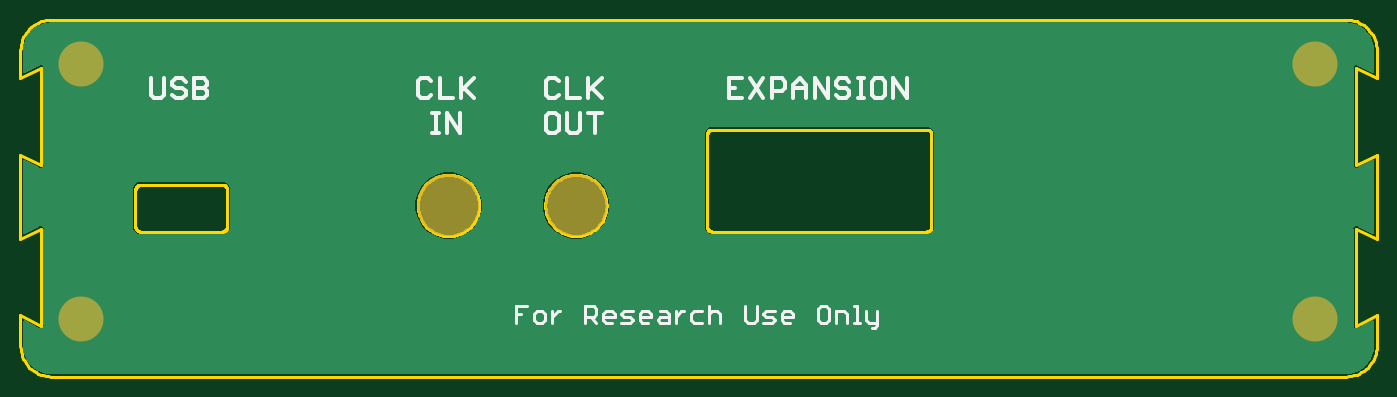
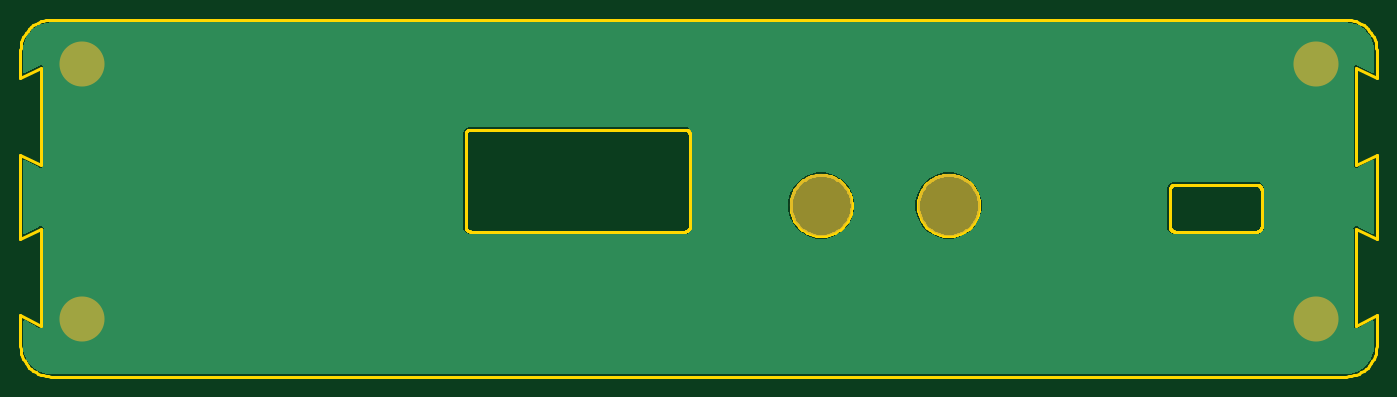
Circuit board: 6 layer files. Board 133.0 x 35.0 mm.
- bottom_copper: copper_bottom.gbr (18419 bytes)
- top_copper: copper_top.gbr (18416 bytes)
- outline: profile.gbr (9625 bytes)
- top_silk: silkscreen_top.gbr (5864 bytes)
- bottom_mask: soldermask_bottom.gbr (307 bytes)
- top_mask: soldermask_top.gbr (304 bytes)

=== bottom_copper: copper_bottom.gbr (18419 bytes, source omitted) ===
=== top_copper: copper_top.gbr (18416 bytes, source omitted) ===
=== outline: profile.gbr (9625 bytes, source omitted) ===
=== top_silk: silkscreen_top.gbr ===
G04 EAGLE Gerber RS-274X export*
G75*
%MOMM*%
%FSLAX34Y34*%
%LPD*%
%INSilkscreen Top*%
%IPPOS*%
%AMOC8*
5,1,8,0,0,1.08239X$1,22.5*%
G01*
%ADD10C,0.355600*%
%ADD11C,0.279400*%


D10*
X128014Y292539D02*
X128014Y276438D01*
X131234Y273218D01*
X137674Y273218D01*
X140895Y276438D01*
X140895Y292539D01*
X158724Y292539D02*
X161944Y289318D01*
X158724Y292539D02*
X152283Y292539D01*
X149063Y289318D01*
X149063Y286098D01*
X152283Y282878D01*
X158724Y282878D01*
X161944Y279658D01*
X161944Y276438D01*
X158724Y273218D01*
X152283Y273218D01*
X149063Y276438D01*
X170113Y273218D02*
X170113Y292539D01*
X179773Y292539D01*
X182993Y289318D01*
X182993Y286098D01*
X179773Y282878D01*
X182993Y279658D01*
X182993Y276438D01*
X179773Y273218D01*
X170113Y273218D01*
X170113Y282878D02*
X179773Y282878D01*
X694745Y292539D02*
X707625Y292539D01*
X694745Y292539D02*
X694745Y273218D01*
X707625Y273218D01*
X701185Y282878D02*
X694745Y282878D01*
X715794Y292539D02*
X728674Y273218D01*
X715794Y273218D02*
X728674Y292539D01*
X736843Y292539D02*
X736843Y273218D01*
X736843Y292539D02*
X746503Y292539D01*
X749724Y289318D01*
X749724Y282878D01*
X746503Y279658D01*
X736843Y279658D01*
X757892Y273218D02*
X757892Y286098D01*
X764333Y292539D01*
X770773Y286098D01*
X770773Y273218D01*
X770773Y282878D02*
X757892Y282878D01*
X778942Y273218D02*
X778942Y292539D01*
X791822Y273218D01*
X791822Y292539D01*
X809651Y292539D02*
X812871Y289318D01*
X809651Y292539D02*
X803211Y292539D01*
X799991Y289318D01*
X799991Y286098D01*
X803211Y282878D01*
X809651Y282878D01*
X812871Y279658D01*
X812871Y276438D01*
X809651Y273218D01*
X803211Y273218D01*
X799991Y276438D01*
X821040Y273218D02*
X827480Y273218D01*
X824260Y273218D02*
X824260Y292539D01*
X821040Y292539D02*
X827480Y292539D01*
X838293Y292539D02*
X844733Y292539D01*
X838293Y292539D02*
X835073Y289318D01*
X835073Y276438D01*
X838293Y273218D01*
X844733Y273218D01*
X847953Y276438D01*
X847953Y289318D01*
X844733Y292539D01*
X856122Y292539D02*
X856122Y273218D01*
X869002Y273218D02*
X856122Y292539D01*
X869002Y292539D02*
X869002Y273218D01*
X402799Y289408D02*
X399578Y292629D01*
X393138Y292629D01*
X389918Y289408D01*
X389918Y276528D01*
X393138Y273308D01*
X399578Y273308D01*
X402799Y276528D01*
X410967Y273308D02*
X410967Y292629D01*
X410967Y273308D02*
X423848Y273308D01*
X432017Y273308D02*
X432017Y292629D01*
X444897Y292629D02*
X432017Y279748D01*
X435237Y282968D02*
X444897Y273308D01*
X410391Y239018D02*
X403951Y239018D01*
X407171Y239018D02*
X407171Y258339D01*
X403951Y258339D02*
X410391Y258339D01*
X417984Y258339D02*
X417984Y239018D01*
X430864Y239018D02*
X417984Y258339D01*
X430864Y258339D02*
X430864Y239018D01*
X524578Y292629D02*
X527799Y289408D01*
X524578Y292629D02*
X518138Y292629D01*
X514918Y289408D01*
X514918Y276528D01*
X518138Y273308D01*
X524578Y273308D01*
X527799Y276528D01*
X535967Y273308D02*
X535967Y292629D01*
X535967Y273308D02*
X548848Y273308D01*
X557017Y273308D02*
X557017Y292629D01*
X569897Y292629D02*
X557017Y279748D01*
X560237Y282968D02*
X569897Y273308D01*
X524578Y258339D02*
X518138Y258339D01*
X514918Y255118D01*
X514918Y242238D01*
X518138Y239018D01*
X524578Y239018D01*
X527799Y242238D01*
X527799Y255118D01*
X524578Y258339D01*
X535967Y258339D02*
X535967Y242238D01*
X539187Y239018D01*
X545628Y239018D01*
X548848Y242238D01*
X548848Y258339D01*
X563457Y258339D02*
X563457Y239018D01*
X557017Y258339D02*
X569897Y258339D01*
D11*
X485686Y69361D02*
X485686Y52837D01*
X485686Y69361D02*
X496702Y69361D01*
X491194Y61099D02*
X485686Y61099D01*
X506215Y52837D02*
X511723Y52837D01*
X514477Y55591D01*
X514477Y61099D01*
X511723Y63853D01*
X506215Y63853D01*
X503461Y61099D01*
X503461Y55591D01*
X506215Y52837D01*
X521236Y52837D02*
X521236Y63853D01*
X521236Y58345D02*
X526744Y63853D01*
X529498Y63853D01*
X553823Y69361D02*
X553823Y52837D01*
X553823Y69361D02*
X562085Y69361D01*
X564839Y66607D01*
X564839Y61099D01*
X562085Y58345D01*
X553823Y58345D01*
X559331Y58345D02*
X564839Y52837D01*
X574352Y52837D02*
X579860Y52837D01*
X574352Y52837D02*
X571598Y55591D01*
X571598Y61099D01*
X574352Y63853D01*
X579860Y63853D01*
X582614Y61099D01*
X582614Y58345D01*
X571598Y58345D01*
X589372Y52837D02*
X597634Y52837D01*
X600388Y55591D01*
X597634Y58345D01*
X592126Y58345D01*
X589372Y61099D01*
X592126Y63853D01*
X600388Y63853D01*
X609901Y52837D02*
X615409Y52837D01*
X609901Y52837D02*
X607147Y55591D01*
X607147Y61099D01*
X609901Y63853D01*
X615409Y63853D01*
X618163Y61099D01*
X618163Y58345D01*
X607147Y58345D01*
X627676Y63853D02*
X633184Y63853D01*
X635938Y61099D01*
X635938Y52837D01*
X627676Y52837D01*
X624922Y55591D01*
X627676Y58345D01*
X635938Y58345D01*
X642697Y52837D02*
X642697Y63853D01*
X642697Y58345D02*
X648205Y63853D01*
X650959Y63853D01*
X660263Y63853D02*
X668525Y63853D01*
X660263Y63853D02*
X657509Y61099D01*
X657509Y55591D01*
X660263Y52837D01*
X668525Y52837D01*
X675284Y52837D02*
X675284Y69361D01*
X678038Y63853D02*
X675284Y61099D01*
X678038Y63853D02*
X683546Y63853D01*
X686300Y61099D01*
X686300Y52837D01*
X710834Y55591D02*
X710834Y69361D01*
X710834Y55591D02*
X713588Y52837D01*
X719096Y52837D01*
X721850Y55591D01*
X721850Y69361D01*
X728609Y52837D02*
X736871Y52837D01*
X739625Y55591D01*
X736871Y58345D01*
X731363Y58345D01*
X728609Y61099D01*
X731363Y63853D01*
X739625Y63853D01*
X749138Y52837D02*
X754646Y52837D01*
X749138Y52837D02*
X746384Y55591D01*
X746384Y61099D01*
X749138Y63853D01*
X754646Y63853D01*
X757400Y61099D01*
X757400Y58345D01*
X746384Y58345D01*
X784687Y69361D02*
X790195Y69361D01*
X784687Y69361D02*
X781933Y66607D01*
X781933Y55591D01*
X784687Y52837D01*
X790195Y52837D01*
X792949Y55591D01*
X792949Y66607D01*
X790195Y69361D01*
X799708Y63853D02*
X799708Y52837D01*
X799708Y63853D02*
X807970Y63853D01*
X810724Y61099D01*
X810724Y52837D01*
X817483Y69361D02*
X820237Y69361D01*
X820237Y52837D01*
X817483Y52837D02*
X822991Y52837D01*
X829333Y55591D02*
X829333Y63853D01*
X829333Y55591D02*
X832087Y52837D01*
X840349Y52837D01*
X840349Y50083D02*
X840349Y63853D01*
X840349Y50083D02*
X837595Y47329D01*
X834841Y47329D01*
M02*

=== bottom_mask: soldermask_bottom.gbr ===
G04 EAGLE Gerber RS-274X export*
G75*
%MOMM*%
%FSLAX34Y34*%
%LPD*%
%INSoldermask Bottom*%
%IPPOS*%
%AMOC8*
5,1,8,0,0,1.08239X$1,22.5*%
G01*
%ADD10C,6.101600*%
%ADD11C,4.417600*%


D10*
X419764Y167800D03*
X544764Y167800D03*
D11*
X59210Y306600D03*
X59210Y56700D03*
X1269210Y56700D03*
X1269210Y306600D03*
M02*

=== top_mask: soldermask_top.gbr ===
G04 EAGLE Gerber RS-274X export*
G75*
%MOMM*%
%FSLAX34Y34*%
%LPD*%
%INSoldermask Top*%
%IPPOS*%
%AMOC8*
5,1,8,0,0,1.08239X$1,22.5*%
G01*
%ADD10C,6.101600*%
%ADD11C,4.417600*%


D10*
X419764Y167800D03*
X544764Y167800D03*
D11*
X59210Y306600D03*
X59210Y56700D03*
X1269210Y56700D03*
X1269210Y306600D03*
M02*

